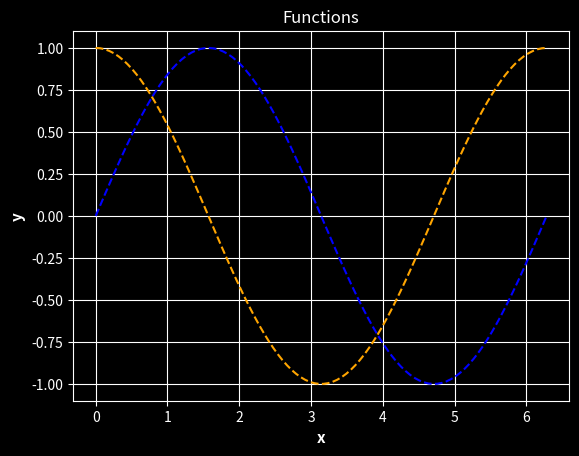

Generate this figure with matplotlib:
# import packages

import numpy as np

x = np.linspace(0, 2*np.pi, 100)
ys = np.sin(x)
yc = np.cos(x)

import matplotlib.pyplot as plt
plt.style.use('dark_background')

plt.plot(x, ys, color = 'blue', linestyle = 'dashed')
plt.plot(x, yc, color = 'orange', linestyle = 'dashed')
plt.xlabel('x', fontsize = 11, fontweight = 'bold')
plt.ylabel('y', fontsize = 11, fontweight = 'bold')
plt.title('Functions')
plt.grid(True)
plt.show()
